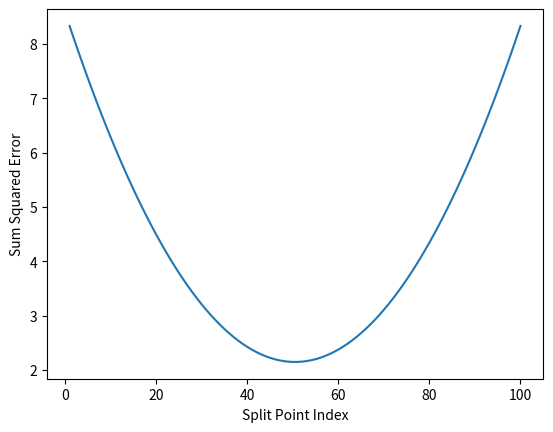

This chart was generated by the following Python code:
import numpy
import matplotlib.pyplot as plot

#建立一个100数据的测试集
nPoints = 100

#x的取值范围：-0.5～+0.5的nPoints等分
xPlot = [-0.5+1/nPoints*i for i in range(nPoints + 1)]

#y值：在x的取值上加一定的随机值或者叫噪音数据
#设置随机数算法生成数据时的开始值，保证随机生成的数值一致
numpy.random.seed(1)
##随机生成宽度为0.1的标准正态分布的数值
##上面的设置是为了保证numpy.random这步生成的数据一致
y = [s + numpy.random.normal(scale=0.1) for s in xPlot]


#离差平方和列表
sumSSE = []
for i in range(1, len(xPlot)):
    #以xPlot[i]为界，分成左侧数据和右侧数据
    lhList = list(xPlot[0:i])
    rhList = list(xPlot[i:len(xPlot)])

    #计算每侧的平均值
    lhAvg = sum(lhList) / len(lhList)
    rhAvg = sum(rhList) / len(rhList)

    #计算每侧的离差平方和
    lhSse = sum([(s - lhAvg) * (s - lhAvg) for s in lhList])
    rhSse = sum([(s - rhAvg) * (s - rhAvg) for s in rhList])

    #统计总的离差平方和，即误差和

    sumSSE.append(lhSse + rhSse)

##找到最小的误差和
minSse = min(sumSSE)
##产生最小误差和时对应的数据索引
idxMin = sumSSE.index(minSse)
##打印切割点数据及切割点位置
print("切割点位置："+str(idxMin)) ##49
print("切割点数据："+str(xPlot[idxMin]))##-0.010000000000000009

##绘制离差平方和随切割点变化而变化的曲线
plot.plot(range(1, len(xPlot)), sumSSE)
plot.xlabel('Split Point Index')
plot.ylabel('Sum Squared Error')
plot.show()